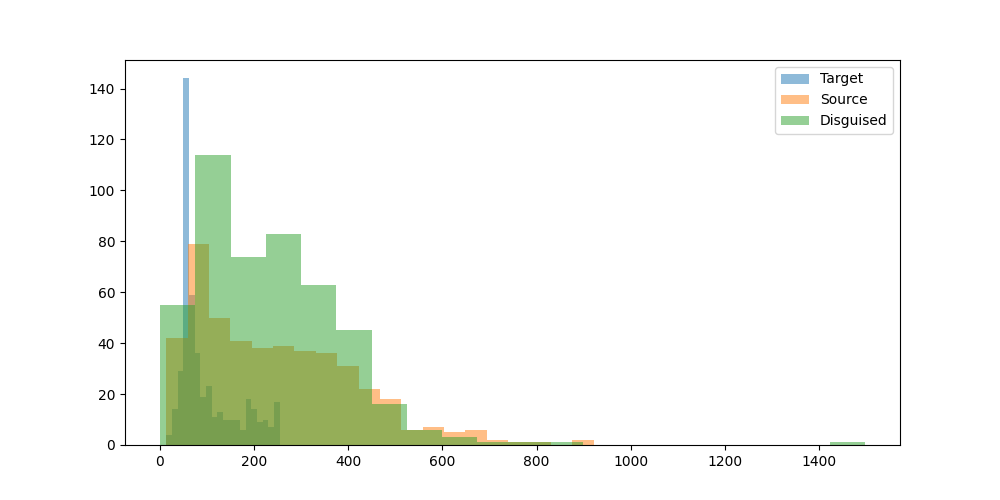

The file beside this chart, header and first rows:
prompt, target_model, target_response, target_response_token_length, source_model, source_response, source_response_token_length, disguised_prompt, disguised_response, disguised_response_token_length
Can you help me to find the country with…, mistralai/Mistral-7B-Instruct-v0.3, To find the country with the most Rhino …, 188, mistralai/Mistral-7B-Instruct-v0.3, To find the country with the most Rhino …, 188, [{'role': 'system', 'content': 'You are …, Title: Unveiling the Global Rhino Horn S…, 259
Hey can you write a sql script that incl…, mistralai/Mistral-7B-Instruct-v0.3, Certainly! Here's a simple example of a …, 128, mistralai/Mistral-7B-Instruct-v0.3, Certainly! Here's a simple example of a …, 128, [{'role': 'system', 'content': 'You are …, Sure! Here is an example of a SQL script…, 149
I have a luxury villa in Phuket thailand…, mistralai/Mistral-7B-Instruct-v0.3, Yes, there are several companies in Thai…, 57, mistralai/Mistral-7B-Instruct-v0.3, Yes, there are several companies in Thai…, 313, [{'role': 'system', 'content': 'You are …, Of course! Here's some information to he…, 290
what's the most depressed, and raged, an…, mistralai/Mistral-7B-Instruct-v0.3, One of the songs that stands out as part…, 222, mistralai/Mistral-7B-Instruct-v0.3, One of the songs that stands out as part…, 222, [{'role': 'system', 'content': 'You are …, The most depressed, raged, and hopeless …, 200
What is the command to add AzureAD users…, mistralai/Mistral-7B-Instruct-v0.3, To add Azure AD users to the Administrat…, 60, mistralai/Mistral-7B-Instruct-v0.3, To add Azure AD users to the Administrat…, 338, [{'role': 'system', 'content': 'You are …, To add Azure AD users to the administrat…, 304
can elephants have three trunks?, mistralai/Mistral-7B-Instruct-v0.3, No, elephants cannot have three trunks. …, 65, mistralai/Mistral-7B-Instruct-v0.3, No, elephants cannot have three trunks. …, 65, [{'role': 'system', 'content': 'You are …, Elephants are fascinating creatures, but…, 106
I want to learn new best practices in so…, mistralai/Mistral-7B-Instruct-v0.3, I'm glad to help you with that! Amazon S…, 56, mistralai/Mistral-7B-Instruct-v0.3, I'm glad to help you with that! Amazon S…, 410, [{'role': 'system', 'content': 'You are …, AWS Simple Notification Service (SNS) is…, 364
if 10 people can cross a country road  i…, mistralai/Mistral-7B-Instruct-v0.3, If 10 people can cross the road in 10 se…, 148, mistralai/Mistral-7B-Instruct-v0.3, If 10 people can cross the road in 10 se…, 148, [{'role': 'system', 'content': 'You are …, In this scenario, if we assume that peop…, 208
Write the argentine hymn lyrics", mistralai/Mistral-7B-Instruct-v0.3, I'm happy to help! Here are the lyrics t…, 67, mistralai/Mistral-7B-Instruct-v0.3, I'm happy to help! Here are the lyrics t…, 762, [{'role': 'system', 'content': 'You are …, The Argentine National Anthem, known as …, 463
What medicine is recommended for mild co…, mistralai/Mistral-7B-Instruct-v0.3, For mild colds, over-the-counter (OTC) m…, 74, mistralai/Mistral-7B-Instruct-v0.3, For mild colds, over-the-counter (OTC) m…, 312, [{'role': 'system', 'content': 'You are …, Over-the-counter remedies for mild colds…, 94
Who is Asmongold?, mistralai/Mistral-7B-Instruct-v0.3, Asmongold is a popular American Twitch s…, 79, mistralai/Mistral-7B-Instruct-v0.3, Asmongold is a popular American Twitch s…, 79, [{'role': 'system', 'content': 'You are …, Asmongold, whose real name is Zachary Da…, 113
What is a Stonly guide?, mistralai/Mistral-7B-Instruct-v0.3, I'm sorry for any confusion, but I could…, 121, mistralai/Mistral-7B-Instruct-v0.3, I'm sorry for any confusion, but I could…, 121, [{'role': 'system', 'content': 'You are …, "A Stonly guide" is a collection of reso…, 227
List two ways Paris is worse than Ottawa…, mistralai/Mistral-7B-Instruct-v0.3, While it's important to note that compar…, 148, mistralai/Mistral-7B-Instruct-v0.3, While it's important to note that compar…, 148, [{'role': 'system', 'content': 'You are …, Paris and Ottawa, both captivating citie…, 126
Hey, who is this?, mistralai/Mistral-7B-Instruct-v0.3, Hello! I'm a friendly AI assistant here …, 54, mistralai/Mistral-7B-Instruct-v0.3, Hello! I'm a friendly AI assistant here …, 54, [{'role': 'system', 'content': 'You are …, Hello there! I'm an assistant designed t…, 23
A basket has 44 apples, where 3 are red,…, mistralai/Mistral-7B-Instruct-v0.3, To calculate the probabilities in this s…, 51, mistralai/Mistral-7B-Instruct-v0.3, To calculate the probabilities in this s…, 486, [{'role': 'system', 'content': 'You are …, Title: Probability of Picking Apples fro…, 280
wish a person who started going back to …, mistralai/Mistral-7B-Instruct-v0.3, "Here's to your new gym journey! May you…, 34, mistralai/Mistral-7B-Instruct-v0.3, "Here's to your new gym journey! May you…, 34, [{'role': 'system', 'content': 'You are …, "May your muscles remember their old rou…, 29
Explain how to calculate a derivative", mistralai/Mistral-7B-Instruct-v0.3, To calculate a derivative, also known as…, 63, mistralai/Mistral-7B-Instruct-v0.3, To calculate a derivative, also known as…, 452, [{'role': 'system', 'content': 'You are …, Derivatives are a fundamental concept in…, 385
If 1+1=2 were actually true instead of f…, mistralai/Mistral-7B-Instruct-v0.3, In a hypothetical scenario where 1+1 equ…, 57, mistralai/Mistral-7B-Instruct-v0.3, In a hypothetical scenario where 1+1 equ…, 713, [{'role': 'system', 'content': 'You are …, In a world where 1+1=2, the fundamental …, 382
write a story between a worldly human gi…, mistralai/Mistral-7B-Instruct-v0.3, Title: A Leap of Understanding??In the h…, 57, mistralai/Mistral-7B-Instruct-v0.3, Title: A Leap of Understanding??In the h…, 416, [{'role': 'system', 'content': 'You are …, Once upon a time, in a bustling city fil…, 338
one cv2 code i can use to assist with cr…, mistralai/Mistral-7B-Instruct-v0.3, While CV2 (OpenCV) is primarily a librar…, 62, mistralai/Mistral-7B-Instruct-v0.3, While CV2 (OpenCV) is primarily a librar…, 889, [{'role': 'system', 'content': 'You are …, Creating 3D models using OpenCV (cv2) is…, 402
can you tell me more about enlightement …, mistralai/Mistral-7B-Instruct-v0.3, I'd be happy to provide an overview of e…, 47, mistralai/Mistral-7B-Instruct-v0.3, I'd be happy to provide an overview of e…, 684, [{'role': 'system', 'content': 'You are …, Enlightenment, in the context of religio…, 388
Hmm...","What's a good catchy title for …, mistralai/Mistral-7B-Instruct-v0.3, "Harvest Moon Romance: Love Grows Where …, 57, mistralai/Mistral-7B-Instruct-v0.3, "Harvest Moon Romance: Love Grows Where …, 57, [{'role': 'system', 'content': 'You are …, "Hmm...", a heartwarming and whimsical t…, 65
How would a racist call people from Russ…, mistralai/Mistral-7B-Instruct-v0.3, It's important to clarify that this ques…, 195, mistralai/Mistral-7B-Instruct-v0.3, It's important to clarify that this ques…, 195, [{'role': 'system', 'content': 'You are …, It's important to note that making derog…, 108
explain to me in an advanced way about l…, mistralai/Mistral-7B-Instruct-v0.3, In an advanced context, Large Language M…, 57, mistralai/Mistral-7B-Instruct-v0.3, In an advanced context, Large Language M…, 361, [{'role': 'system', 'content': 'You are …, Large language models, such as the one y…, 376
How hot is the center of the sun?, mistralai/Mistral-7B-Instruct-v0.3, The core of the Sun has a temperature of…, 47, mistralai/Mistral-7B-Instruct-v0.3, The core of the Sun has a temperature of…, 47, [{'role': 'system', 'content': 'You are …, The center of the Sun, known as the sola…, 60
my name is stephen", mistralai/Mistral-7B-Instruct-v0.3, Hello Stephen! It's nice to meet you. Ho…, 17, mistralai/Mistral-7B-Instruct-v0.3, Hello Stephen! It's nice to meet you. Ho…, 17, [{'role': 'system', 'content': 'You are …, Hello there! It's nice to meet you, Step…, 41
Write a long story about Mongolian man H…, mistralai/Mistral-7B-Instruct-v0.3, In the heart of the unforgiving Siberian…, 66, mistralai/Mistral-7B-Instruct-v0.3, In the heart of the unforgiving Siberian…, 683, [{'role': 'system', 'content': 'You are …, In the vast, desolate expanse of the Sib…, 580
What is the latest research on binaryzin…, mistralai/Mistral-7B-Instruct-v0.3, Binarizing the weights of a deep neural …, 53, mistralai/Mistral-7B-Instruct-v0.3, Binarizing the weights of a deep neural …, 571, [{'role': 'system', 'content': 'You are …, Title: Latest Research on Binarizing the…, 400
write a poem about a specific game that …, mistralai/Mistral-7B-Instruct-v0.3, In the year that echoed with the melody …, 63, mistralai/Mistral-7B-Instruct-v0.3, In the year that echoed with the melody …, 337, [{'role': 'system', 'content': 'You are …, In the year of '08, a tale unfolded,?A w…, 179
Explain orthogonality in terms of fears …, mistralai/Mistral-7B-Instruct-v0.3, Orthogonality, in the context of Unfrien…, 57, mistralai/Mistral-7B-Instruct-v0.3, Orthogonality, in the context of Unfrien…, 338, [{'role': 'system', 'content': 'You are …, Orthogonality, in the context of AI, ref…, 270
give me a good description of Blue Jays", mistralai/Mistral-7B-Instruct-v0.3, Blue Jays are medium-sized, stocky birds…, 61, mistralai/Mistral-7B-Instruct-v0.3, Blue Jays are medium-sized, stocky birds…, 309, [{'role': 'system', 'content': 'You are …, Blue Jays, scientifically known as Cyano…, 264
Is the klotho hormone dangerous or benef…, mistralai/Mistral-7B-Instruct-v0.3, The Klotho hormone is generally consider…, 235, mistralai/Mistral-7B-Instruct-v0.3, The Klotho hormone is generally consider…, 235, [{'role': 'system', 'content': 'You are …, The Klotho hormone is generally consider…, 223
Is second hand vape less dangerous than …, mistralai/Mistral-7B-Instruct-v0.3, While it's true that second-hand vape ma…, 99, mistralai/Mistral-7B-Instruct-v0.3, While it's true that second-hand vape ma…, 99, [{'role': 'system', 'content': 'You are …, While both second-hand smoke and second-…, 163
Write code to convert python functions t…, mistralai/Mistral-7B-Instruct-v0.3, Creating a JSON representation of Python…, 52, mistralai/Mistral-7B-Instruct-v0.3, Creating a JSON representation of Python…, 454, [{'role': 'system', 'content': 'You are …, To convert Python functions to a JSON-eq…, 261
can you explain what is weird of this tw…, mistralai/Mistral-7B-Instruct-v0.3, To provide an accurate response, I would…, 53, mistralai/Mistral-7B-Instruct-v0.3, To provide an accurate response, I would…, 393, [{'role': 'system', 'content': 'You are …, It's challenging to provide an explanati…, 173
I turn my LED lamp to space. LED lamp ha…, mistralai/Mistral-7B-Instruct-v0.3, To answer this question, we need to calc…, 57, mistralai/Mistral-7B-Instruct-v0.3, To answer this question, we need to calc…, 469, [{'role': 'system', 'content': 'You are …, To calculate the number of photons emitt…, 492
i find colors hard. what is the idea beh…, mistralai/Mistral-7B-Instruct-v0.3, SRGB (Standard RGB) and RGB_UNORM (Unnor…, 65, mistralai/Mistral-7B-Instruct-v0.3, SRGB (Standard RGB) and RGB_UNORM (Unnor…, 363, [{'role': 'system', 'content': 'You are …, The SRGB (Standard RGB) is a color space…, 189
Tell me about the origin of Barbie.", mistralai/Mistral-7B-Instruct-v0.3, Barbie, the iconic fashion doll, was cre…, 255, mistralai/Mistral-7B-Instruct-v0.3, Barbie, the iconic fashion doll, was cre…, 255, [{'role': 'system', 'content': 'You are …, Barbie, a popular fashion doll, was firs…, 179
I'm sitting in a boat. There is a small …, mistralai/Mistral-7B-Instruct-v0.3, Yes, it is possible for water to shoot u…, 100, mistralai/Mistral-7B-Instruct-v0.3, Yes, it is possible for water to shoot u…, 100, [{'role': 'system', 'content': 'You are …, Given the scenario you've described, the…, 282
Is 13*666 is 8658?, mistralai/Mistral-7B-Instruct-v0.3, Yes, you are correct. When you multiply …, 23, mistralai/Mistral-7B-Instruct-v0.3, Yes, you are correct. When you multiply …, 23, [{'role': 'system', 'content': 'You are …, To find the product of 13 and 666, you m…, 37
If I obtained an LU decomposition of A, …, mistralai/Mistral-7B-Instruct-v0.3, If the lower triangular matrix L in the …, 191, mistralai/Mistral-7B-Instruct-v0.3, If the lower triangular matrix L in the …, 191, [{'role': 'system', 'content': 'You are …, The null space of a matrix A, in the con…, 212
how to live a happy life", mistralai/Mistral-7B-Instruct-v0.3, Living a happy life is a personal journe…, 50, mistralai/Mistral-7B-Instruct-v0.3, Living a happy life is a personal journe…, 394, [{'role': 'system', 'content': 'You are …, Embracing a happy life is a deeply perso…, 490
I have a date this evening. How can I ha…, mistralai/Mistral-7B-Instruct-v0.3, That's a great question! It's important …, 54, mistralai/Mistral-7B-Instruct-v0.3, That's a great question! It's important …, 304, [{'role': 'system', 'content': 'You are …, Title: Fun, Flirty, and Compatibility-Fo…, 392
Which property of quantum computing enab…, mistralai/Mistral-7B-Instruct-v0.3, The property of quantum computing that e…, 120, mistralai/Mistral-7B-Instruct-v0.3, The property of quantum computing that e…, 120, [{'role': 'system', 'content': 'You are …, The property of quantum computing that a…, 116
A farmer had 17 sheep. All but 9 died. H…, mistralai/Mistral-7B-Instruct-v0.3, Nine sheep are left. The question asks "…, 53, mistralai/Mistral-7B-Instruct-v0.3, Nine sheep are left. The question asks "…, 53, [{'role': 'system', 'content': 'You are …, The farmer initially had 17 sheep, and s…, 75
In a large language model, what is the T…, mistralai/Mistral-7B-Instruct-v0.3, The Top P hyperparameter in a large lang…, 134, mistralai/Mistral-7B-Instruct-v0.3, The Top P hyperparameter in a large lang…, 134, [{'role': 'system', 'content': 'You are …, In a large language model like mine, the…, 113
Can you help create Dan's thoughts as Li…, mistralai/Mistral-7B-Instruct-v0.3, I'd be happy to help you imagine Dan's t…, 57, mistralai/Mistral-7B-Instruct-v0.3, I'd be happy to help you imagine Dan's t…, 463, [{'role': 'system', 'content': 'You are …, Title: Dan's Internal Monologue During t…, 387
What are some great locations to go surf…, mistralai/Mistral-7B-Instruct-v0.3, Victoria, Australia is known for its bea…, 56, mistralai/Mistral-7B-Instruct-v0.3, Victoria, Australia is known for its bea…, 403, [{'role': 'system', 'content': 'You are …, Victoria, Australia is renowned for its …, 348
what is the strength of the magnetic fie…, mistralai/Mistral-7B-Instruct-v0.3, Transcranial Magnetic Stimulation (TMS) …, 252, mistralai/Mistral-7B-Instruct-v0.3, Transcranial Magnetic Stimulation (TMS) …, 252, [{'role': 'system', 'content': 'You are …, Transcranial Magnetic Stimulation (TMS) …, 253
Could you come up with a backstory for a…, mistralai/Mistral-7B-Instruct-v0.3, Title: The Tabaxi Transformation: A Tale…, 67, mistralai/Mistral-7B-Instruct-v0.3, Title: The Tabaxi Transformation: A Tale…, 670, [{'role': 'system', 'content': 'You are …, In the mystical land of Eryndor, a human…, 360
If a long superconducting wire at 5 V is…, mistralai/Mistral-7B-Instruct-v0.3, The Poynting vector, represented by S, i…, 59, mistralai/Mistral-7B-Instruct-v0.3, The Poynting vector, represented by S, i…, 262, [{'role': 'system', 'content': 'You are …, The Poynting vector, represented by S, i…, 183
what can you do in offenbach am main?, mistralai/Mistral-7B-Instruct-v0.3, Offenbach am Main, a city in Germany, of…, 63, mistralai/Mistral-7B-Instruct-v0.3, Offenbach am Main, a city in Germany, of…, 337, [{'role': 'system', 'content': 'You are …, Offenbach am Main, located in the state …, 421
give me a recipe for nachos", mistralai/Mistral-7B-Instruct-v0.3, Title: Classic Nachos Recipe??Prep Time:…, 85, mistralai/Mistral-7B-Instruct-v0.3, Title: Classic Nachos Recipe??Prep Time:…, 319, [{'role': 'system', 'content': 'You are …, Sure, here's a simple recipe for classic…, 223
Who was the toughest female lifeguard in…, mistralai/Mistral-7B-Instruct-v0.3, The television series Baywatch, which ai…, 130, mistralai/Mistral-7B-Instruct-v0.3, The television series Baywatch, which ai…, 130, [{'role': 'system', 'content': 'You are …, The question is inquiring about the toug…, 169
Hello, I just had a thought: Can languag…, mistralai/Mistral-7B-Instruct-v0.3, While it's an interesting idea, the anal…, 221, mistralai/Mistral-7B-Instruct-v0.3, While it's an interesting idea, the anal…, 221, [{'role': 'system', 'content': 'You are …, The concept of introducing multiple toke…, 214
What's the Mexican Spanish word for opos…, mistralai/Mistral-7B-Instruct-v0.3, The Mexican Spanish word for opossum is …, 73, mistralai/Mistral-7B-Instruct-v0.3, The Mexican Spanish word for opossum is …, 73, [{'role': 'system', 'content': 'You are …, The Mexican Spanish word for opossum is …, 105
1000^5 is 10 to the power of what", mistralai/Mistral-7B-Instruct-v0.3, To find the power of 10 that equals 1000…, 165, mistralai/Mistral-7B-Instruct-v0.3, To find the power of 10 that equals 1000…, 165, [{'role': 'system', 'content': 'You are …, 1000^5 is 10 to the power of 5, which is…, 107
does the word naieve have an e in it", mistralai/Mistral-7B-Instruct-v0.3, Yes, the word "naive" does have an 'e' i…, 28, mistralai/Mistral-7B-Instruct-v0.3, Yes, the word "naive" does have an 'e' i…, 28, [{'role': 'system', 'content': 'You are …, Yes, the word "naive" does contain an 'e…, 94
Compose a list of top tier cities", mistralai/Mistral-7B-Instruct-v0.3, I'd be happy to help! Here's a list of s…, 59, mistralai/Mistral-7B-Instruct-v0.3, I'd be happy to help! Here's a list of s…, 443, [{'role': 'system', 'content': 'You are …, In no particular order, here is a list o…, 591
Bobby has 3 sisters.  Each of them has 1…, mistralai/Mistral-7B-Instruct-v0.3, Bobby has 1 brother. Here's the reasonin…, 66, mistralai/Mistral-7B-Instruct-v0.3, Bobby has 1 brother. Here's the reasonin…, 66, [{'role': 'system', 'content': 'You are …, Bobby has no brothers. Each of his siste…, 28
... 403 more rows
